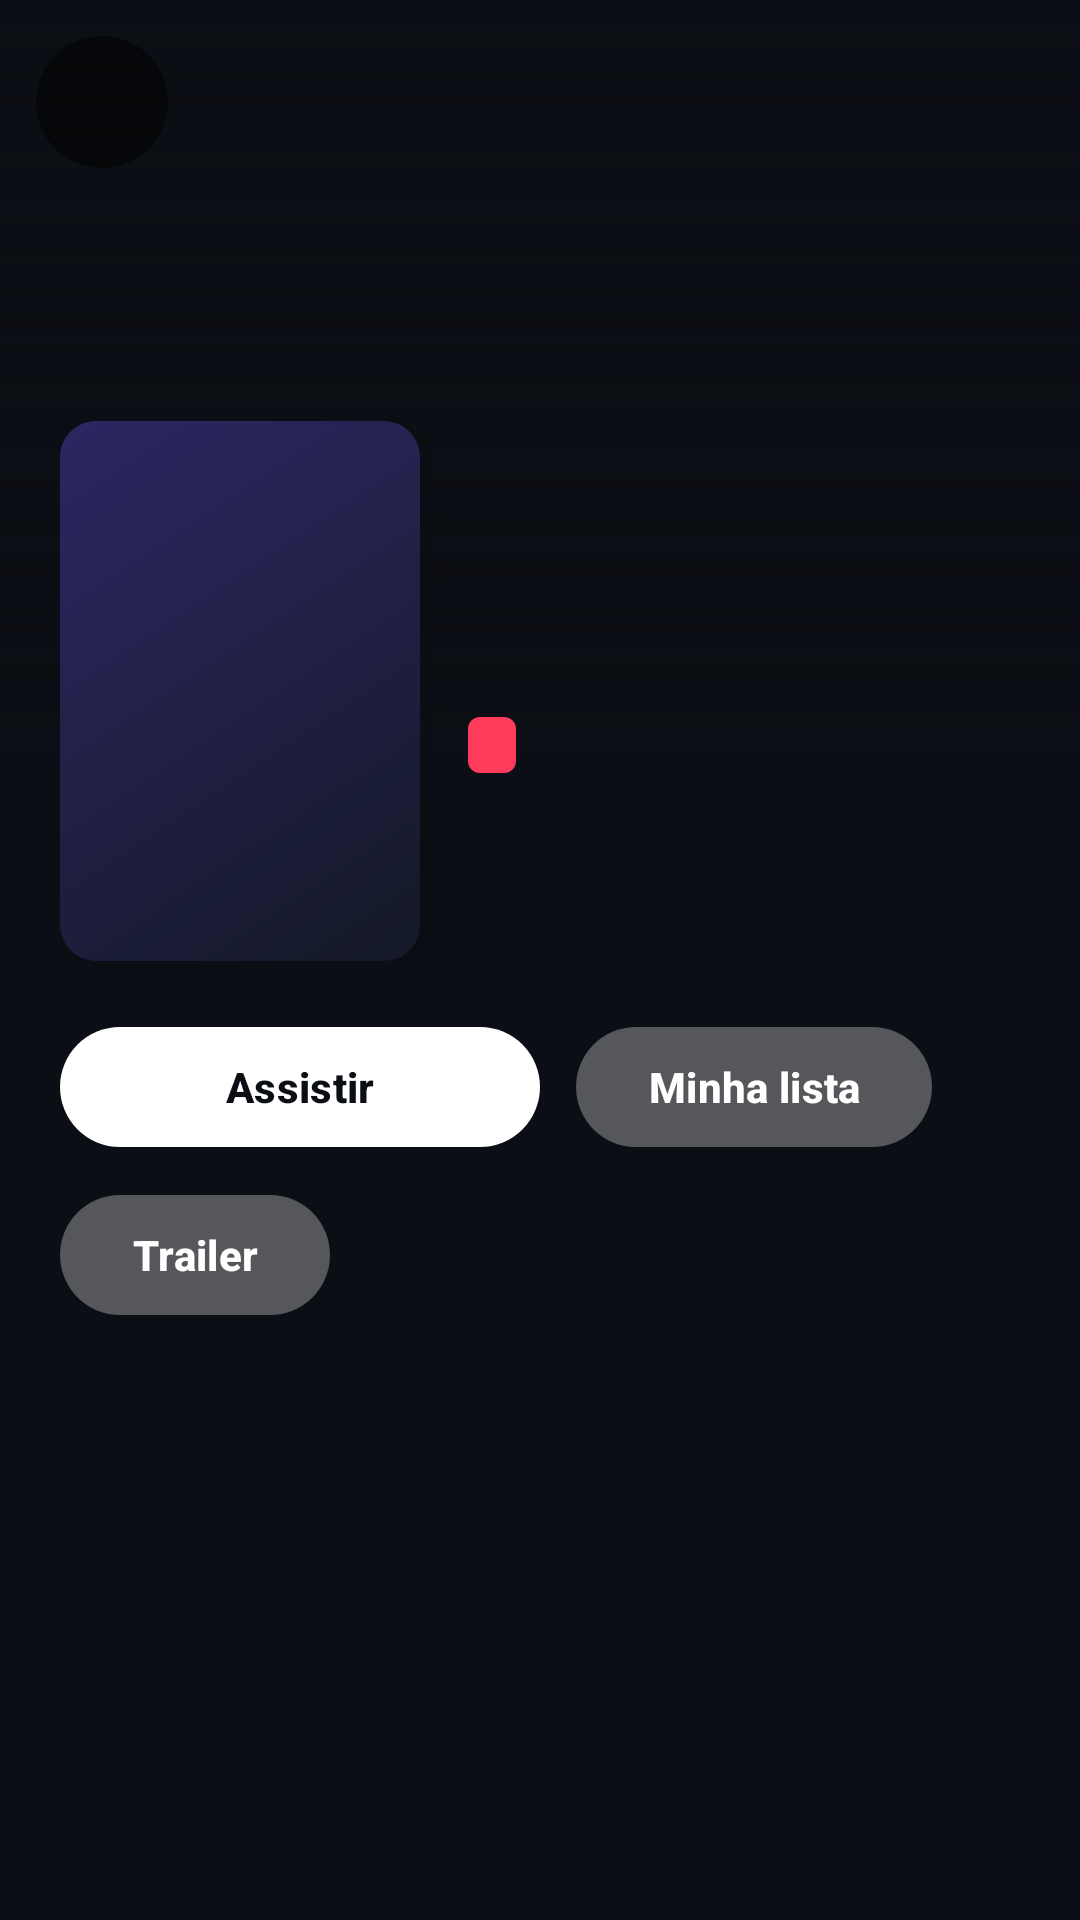

Reconstruct the res/layout file that produces this screen, plus the resources it refers to.
<!-- AndroidManifest.xml: application theme Theme.IPTV -->
<!-- res/layout/activity_details.xml -->
<?xml version="1.0" encoding="utf-8"?>
<FrameLayout xmlns:android="http://schemas.android.com/apk/res/android"
    xmlns:app="http://schemas.android.com/apk/res-auto"
    android:layout_width="match_parent"
    android:layout_height="match_parent"
    android:background="@color/bg">

    <androidx.core.widget.NestedScrollView
        android:id="@+id/scroll"
        android:layout_width="match_parent"
        android:layout_height="match_parent"
        android:fillViewport="true">

        <LinearLayout
            android:layout_width="match_parent"
            android:layout_height="wrap_content"
            android:orientation="vertical">

            <FrameLayout
                android:layout_width="match_parent"
                android:layout_height="@dimen/details_backdrop_h">

                <ImageView
                    android:id="@+id/ivBackdrop"
                    android:layout_width="match_parent"
                    android:layout_height="match_parent"
                    android:alpha="0.7"
                    android:importantForAccessibility="no"
                    android:scaleType="centerCrop" />

                <View
                    android:layout_width="match_parent"
                    android:layout_height="match_parent"
                    android:background="@drawable/gradient_hero_bottom" />
            </FrameLayout>

            <LinearLayout
                android:id="@+id/detailsBody"
                android:layout_width="match_parent"
                android:layout_height="wrap_content"
                android:layout_marginTop="-110dp"
                android:orientation="vertical"
                android:paddingHorizontal="20dp"
                android:paddingBottom="32dp">

                <LinearLayout
                    android:layout_width="match_parent"
                    android:layout_height="wrap_content"
                    android:orientation="horizontal">

                    <com.google.android.material.imageview.ShapeableImageView
                        android:id="@+id/ivPoster"
                        android:layout_width="120dp"
                        android:layout_height="180dp"
                        android:background="@drawable/bg_poster"
                        android:elevation="10dp"
                        android:importantForAccessibility="no"
                        android:scaleType="centerCrop"
                        app:shapeAppearanceOverlay="@style/PosterShape" />

                    <LinearLayout
                        android:layout_width="0dp"
                        android:layout_height="wrap_content"
                        android:layout_gravity="bottom"
                        android:layout_marginStart="16dp"
                        android:layout_weight="1"
                        android:orientation="vertical">

                        <LinearLayout
                            android:layout_width="wrap_content"
                            android:layout_height="wrap_content"
                            android:orientation="horizontal">

                            <TextView
                                android:id="@+id/tvKind"
                                android:layout_width="wrap_content"
                                android:layout_height="wrap_content"
                                android:background="@drawable/bg_live_pill"
                                android:letterSpacing="0.1"
                                android:paddingHorizontal="8dp"
                                android:paddingVertical="2dp"
                                android:textColor="@android:color/white"
                                android:textSize="11sp"
                                android:textStyle="bold" />

                            <TextView
                                android:id="@+id/tvAge"
                                android:layout_width="wrap_content"
                                android:layout_height="wrap_content"
                                android:layout_marginStart="8dp"
                                android:gravity="center"
                                android:minWidth="26dp"
                                android:paddingHorizontal="6dp"
                                android:paddingVertical="2dp"
                                android:textSize="11sp"
                                android:textStyle="bold"
                                android:visibility="gone" />
                        </LinearLayout>

                        <TextView
                            android:id="@+id/tvTitle"
                            android:layout_width="match_parent"
                            android:layout_height="wrap_content"
                            android:layout_marginTop="6dp"
                            android:maxLines="3"
                            android:ellipsize="end"
                            android:textColor="@android:color/white"
                            android:textSize="26sp"
                            android:textStyle="bold" />

                        <TextView
                            android:id="@+id/tvMeta"
                            android:layout_width="match_parent"
                            android:layout_height="wrap_content"
                            android:layout_marginTop="4dp"
                            android:textColor="@color/text_secondary"
                            android:textSize="13sp" />
                    </LinearLayout>
                </LinearLayout>

                <LinearLayout
                    android:layout_width="match_parent"
                    android:layout_height="wrap_content"
                    android:layout_marginTop="18dp"
                    android:orientation="horizontal">

                    <com.google.android.material.button.MaterialButton
                        android:id="@+id/btnPlay"
                        style="@style/WhiteButton"
                        android:layout_width="wrap_content"
                        android:layout_height="wrap_content"
                        android:minWidth="160dp"
                        android:text="@string/watch"
                        app:icon="@drawable/ic_play" />

                    <com.google.android.material.button.MaterialButton
                        android:id="@+id/btnMyList"
                        style="@style/GhostButton"
                        android:layout_width="wrap_content"
                        android:layout_height="wrap_content"
                        android:layout_marginStart="12dp"
                        android:text="@string/mylist_add"
                        app:icon="@drawable/ic_add" />
                </LinearLayout>

                <com.google.android.material.button.MaterialButton
                    android:id="@+id/btnTrailer"
                    style="@style/GhostButton"
                    android:layout_width="wrap_content"
                    android:layout_height="wrap_content"
                    android:layout_marginTop="8dp"
                    android:text="@string/trailer"
                    app:icon="@drawable/ic_movie" />

                <ProgressBar
                    android:id="@+id/pbResume"
                    style="?android:attr/progressBarStyleHorizontal"
                    android:layout_width="160dp"
                    android:layout_height="4dp"
                    android:layout_marginTop="6dp"
                    android:max="1000"
                    android:progressDrawable="@drawable/progress_red"
                    android:visibility="gone" />

                <com.google.android.material.progressindicator.LinearProgressIndicator
                    android:id="@+id/loading"
                    android:layout_width="match_parent"
                    android:layout_height="wrap_content"
                    android:layout_marginTop="12dp"
                    android:indeterminate="true"
                    android:visibility="gone" />

                <TextView
                    android:id="@+id/tvPlot"
                    android:layout_width="match_parent"
                    android:layout_height="wrap_content"
                    android:layout_marginTop="14dp"
                    android:lineSpacingMultiplier="1.15"
                    android:textColor="#E6FFFFFF"
                    android:textSize="15sp" />

                <TextView
                    android:id="@+id/tvCredits"
                    android:layout_width="match_parent"
                    android:layout_height="wrap_content"
                    android:layout_marginTop="10dp"
                    android:textColor="@color/text_secondary"
                    android:textSize="13sp" />

                <LinearLayout
                    android:id="@+id/seriesBox"
                    android:layout_width="match_parent"
                    android:layout_height="wrap_content"
                    android:layout_marginTop="20dp"
                    android:orientation="vertical"
                    android:visibility="gone">

                    <TextView
                        android:layout_width="wrap_content"
                        android:layout_height="wrap_content"
                        android:text="@string/episodes"
                        android:textColor="@android:color/white"
                        android:textSize="20sp"
                        android:textStyle="bold" />

                    <HorizontalScrollView
                        android:layout_width="match_parent"
                        android:layout_height="wrap_content"
                        android:layout_marginTop="6dp"
                        android:scrollbars="none">

                        <com.google.android.material.chip.ChipGroup
                            android:id="@+id/chipSeasons"
                            android:layout_width="wrap_content"
                            android:layout_height="wrap_content"
                            app:selectionRequired="true"
                            app:singleLine="true"
                            app:singleSelection="true" />
                    </HorizontalScrollView>

                    <TextView
                        android:id="@+id/tvNoEpisodes"
                        android:layout_width="wrap_content"
                        android:layout_height="wrap_content"
                        android:layout_marginTop="8dp"
                        android:text="@string/no_episodes"
                        android:textColor="@color/text_secondary"
                        android:visibility="gone" />

                    <androidx.recyclerview.widget.RecyclerView
                        android:id="@+id/rvEpisodes"
                        android:layout_width="match_parent"
                        android:layout_height="wrap_content"
                        android:layout_marginTop="6dp"
                        android:nestedScrollingEnabled="false" />
                </LinearLayout>
            </LinearLayout>
        </LinearLayout>
    </androidx.core.widget.NestedScrollView>

    <ImageButton
        android:id="@+id/btnBack"
        android:layout_width="44dp"
        android:layout_height="44dp"
        android:layout_margin="12dp"
        android:background="@drawable/bg_round_dark"
        android:contentDescription="@string/back"
        android:padding="10dp"
        android:scaleType="fitCenter"
        android:src="@drawable/ic_arrow_back"
        app:tint="@android:color/white" />
</FrameLayout>
<!-- resources referenced by this layout -->
<resources>
  <color name="bg">#0B0E14</color>
  <color name="text_secondary">#98A2B8</color>
  <dimen name="details_backdrop_h">250dp</dimen>
  <!-- drawable bg_live_pill (drawable) -->
  <?xml version="1.0" encoding="utf-8"?>
  <shape xmlns:android="http://schemas.android.com/apk/res/android" android:shape="rectangle">
      <solid android:color="@color/live_red" />
      <corners android:radius="4dp" />
  </shape>
  <!-- drawable bg_poster (drawable) -->
  <?xml version="1.0" encoding="utf-8"?>
  <shape xmlns:android="http://schemas.android.com/apk/res/android" android:shape="rectangle">
      <gradient android:angle="315" android:startColor="#2C2763" android:endColor="#141927" />
      <corners android:radius="10dp" />
  </shape>
  <!-- drawable bg_round_dark (drawable) -->
  <?xml version="1.0" encoding="utf-8"?>
  <selector xmlns:android="http://schemas.android.com/apk/res/android">
      <item android:state_focused="true">
          <shape android:shape="oval">
              <solid android:color="#AA000000" />
              <stroke android:width="2dp" android:color="@color/primary" />
          </shape>
      </item>
      <item>
          <shape android:shape="oval">
              <solid android:color="#88000000" />
          </shape>
      </item>
  </selector>
  <!-- drawable gradient_hero_bottom (drawable) -->
  <?xml version="1.0" encoding="utf-8"?>
  <shape xmlns:android="http://schemas.android.com/apk/res/android">
      <gradient android:angle="90" android:startColor="@color/bg" android:centerColor="#990B0E14" android:endColor="#000B0E14" />
  </shape>
  <!-- drawable progress_red (drawable) -->
  <?xml version="1.0" encoding="utf-8"?>
  <layer-list xmlns:android="http://schemas.android.com/apk/res/android">
      <item android:id="@android:id/background">
          <shape><solid android:color="#88000000" /></shape>
      </item>
      <item android:id="@android:id/progress">
          <clip><shape><solid android:color="@color/live_red" /></shape></clip>
      </item>
  </layer-list>
  <string name="back">Voltar</string>
  <string name="episodes">Episódios</string>
  <string name="mylist_add">Minha lista</string>
  <string name="no_episodes">Episódios indisponíveis</string>
  <string name="trailer">Trailer</string>
  <string name="watch">Assistir</string>
  <style name="GhostButton" parent="Widget.Material3.Button">
          <item name="backgroundTint">#4DFFFFFF</item>
          <item name="android:textColor">@android:color/white</item>
          <item name="iconTint">@android:color/white</item>
          <item name="android:textStyle">bold</item>
      </style>
  <style name="PosterShape">
          <item name="cornerFamily">rounded</item>
          <item name="cornerSize">12dp</item>
      </style>
  <style name="WhiteButton" parent="Widget.Material3.Button">
          <item name="backgroundTint">@android:color/white</item>
          <item name="android:textColor">#0B0E14</item>
          <item name="iconTint">#0B0E14</item>
          <item name="android:textStyle">bold</item>
      </style>
  <color name="live_red">#FF3B5C</color>
  <color name="primary">#7C6CFF</color>
  <color name="on_primary">#FFFFFF</color>
  <color name="primary_container">#2C2763</color>
  <color name="text_primary">#E9EDF5</color>
  <color name="accent">#22D3EE</color>
  <color name="surface">#141927</color>
  <color name="surface_variant">#1C2335</color>
</resources>
